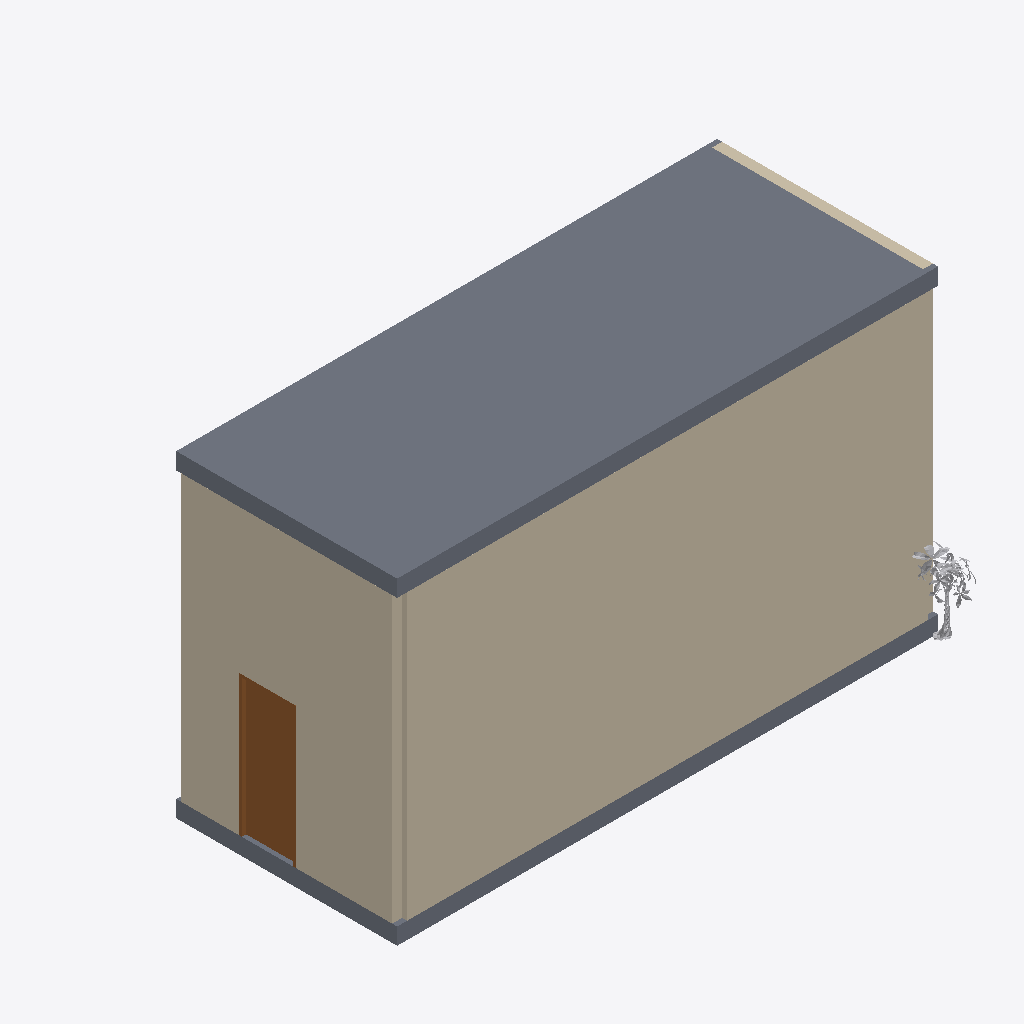
Isometric view of an IFC building model (IFC-SPF (STEP), schema IFC4, length unit metre), seen from the south-west, elements coloured by IFC class (only those large enough to see are counted): 3 walls (beige), 2 slabs (grey), 1 door (brown), 1 other element (light grey).
Extent 8.2 m × 6.0 m × 4.8 m (x, y, z). Storeys (5): Piso 1 at 0.00 m; Piso 2 at 4.50 m; Piso 3 at 9.00 m; Piso 4 at 13.50 m; Cubierta at 18.00 m. Elements (126): 34 IfcFurniture, 33 IfcLightFixture, 11 IfcCovering, 7 IfcElectricAppliance, 7 IfcWall, 6 IfcAudioVisualAppliance, 6 IfcDoor, 4 IfcSanitaryTerminal, 3 IfcCommunicationsAppliance, 3 IfcSlab, 2 IfcRailing, 2 IfcShadingDevice.

HEADER;
FILE_DESCRIPTION(('ViewDefinition [CoordinationView]'),'2;1');
FILE_NAME('','2026-11-25T13:50:43',(''),(''),'IfcOpenShell 0.9.0post1+b5e509b','IfcOpenShell 0.9.0post1+b5e509b','');
FILE_SCHEMA(('IFC4'));
ENDSEC;
DATA;
#14=IFCPROJECT('1uJPk8j7b4098AAem$b7rQ',$,'UNO62 Apartaestudios',$,$,'Apto 317 con el diseño D','Diseño (modelo de referencia, no es plano de obra)',(#12),#8);
#21=IFCSITE('1QgrOKhHL2SPnAJ5iITF73',$,'Lote UNO62',$,$,#20,$,'KR 55C # 162-61, Bogotá D.C.',.ELEMENT.,(4,44,43,813320),(-74,-3,-28,-151280),2556.6,$,$);
#26=IFCBUILDING('2fl2yHW6b5eQsnQ26FQmPz',$,'UNO62 Apartaestudios',$,$,#24,$,'Torres A y B, zonas comunes y parqueaderos',.ELEMENT.,$,$,#25);
#30=IFCBUILDINGSTOREY('2yXmTEL19EHheK$FxefPHn',$,'Piso 1',$,$,#29,$,$,.ELEMENT.,0.0);
#34=IFCBUILDINGSTOREY('1kf5xSU2H5xQLs4FQcBd17',$,'Piso 2',$,$,#33,$,$,.ELEMENT.,4.5);
#38=IFCBUILDINGSTOREY('34jURsvbTBJREZr_cO6EK_',$,'Piso 3',$,$,#37,$,$,.ELEMENT.,9.0);
#42=IFCBUILDINGSTOREY('3XEwOfsezEOvSl8k5DUZkU',$,'Piso 4',$,$,#41,$,$,.ELEMENT.,13.5);
#46=IFCBUILDINGSTOREY('10Xu7rnSz5qQk6QFNgoem4',$,'Cubierta',$,$,#45,$,$,.ELEMENT.,18.0);
#676=IFCWALL('2v0rtv745EIAZjcfcmwikI',$,'Muro medianero sur del 317',$,$,#679,#681,$,.STANDARD.);
#718=IFCSLAB('3dPE11kC9B8xf4S9Xqp81h',$,'Placa de techo del 317',$,$,#721,#723,$,.FLOOR.);
#636=IFCWALL('1opns8ebH84QXSArmgZqfU',$,'Muro al corredor 317',$,$,#639,#641,$,.STANDARD.);
#705=IFCSLAB('0zJt2R63r2EwN4W2WoJjjj',$,'Placa de piso del 317',$,$,#708,#710,$,.FLOOR.);
#652=IFCDOOR('1DKPuBx6X6bAaBos2rYWlo',$,'Puerta de entrada 317',$,$,#647,#651,$,2.1,0.85,$,$,$);
#493=IFCWALL('36chUMrOzD9gWtw5uZu1T6',$,'Fachada oriente del 317 (ladrillo)',$,$,#496,#498,$,.STANDARD.);
#1517=IFCFURNITURE('1BST7dVaH6rw5pz0S4yDBw',$,'Planta en matera','Apto 317, diseño D: N1_planta_real_b71060, N1_planta_real_da907e','Planta',#1516,#1519,$,.USERDEFINED.);
ENDSEC;
